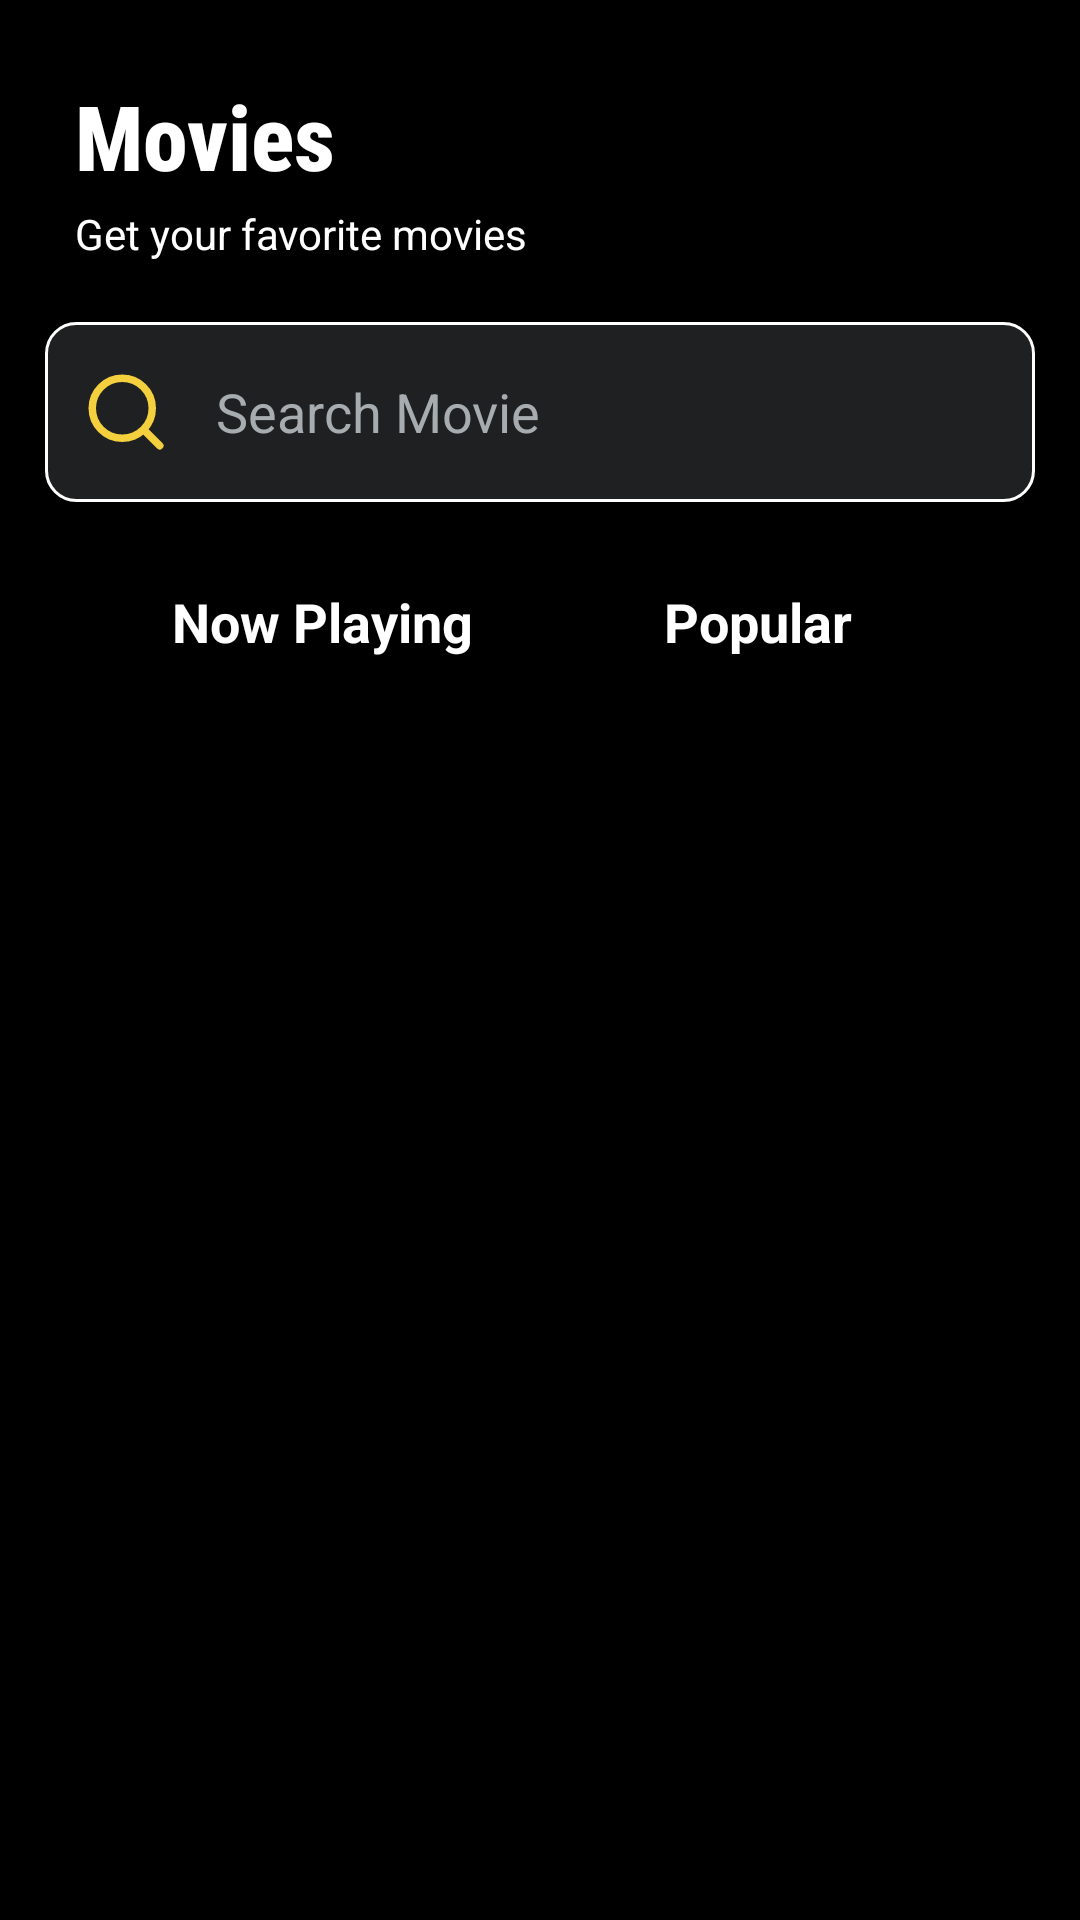

This screen was rendered from an Android layout file. Write that file and the resources it references.
<!-- AndroidManifest.xml: application theme Theme.MuviApp -->
<!-- res/layout/activity_movie_list.xml -->
<?xml version="1.0" encoding="utf-8"?>
<layout xmlns:android="http://schemas.android.com/apk/res/android"
    xmlns:app="http://schemas.android.com/apk/res-auto"
    xmlns:tools="http://schemas.android.com/tools">

    <data>
        <variable
            name="viewModel"
            type="com.example.movieapp.MovieViewModel" />
    </data>

    <LinearLayout
        android:id="@+id/main"
        android:layout_width="match_parent"
        android:layout_height="match_parent"
        android:background="@color/black"
        android:orientation="vertical"
        android:padding="15dp"
        tools:context=".MovieList">

        <TextView
            android:layout_width="wrap_content"
            android:layout_height="wrap_content"
            android:layout_marginStart="10dp"
            android:layout_marginTop="10dp"
            android:text="@string/movies"
            android:fontFamily="sans-serif-condensed-medium"
            android:textColor="@color/white"
            android:textSize="30sp"
            android:textStyle="bold" />

        <TextView
            android:layout_width="wrap_content"
            android:layout_height="wrap_content"
            android:layout_marginStart="10dp"
            android:layout_marginTop="3dp"
            android:text="@string/get_your_favorite_movies"
            android:textColor="@color/white"
            android:textSize="14sp"/>

        <LinearLayout
            android:layout_width="match_parent"
            android:layout_height="60dp"
            android:layout_marginTop="20dp"
            android:gravity="center"
            android:background="@drawable/stroke_layout"
            android:orientation="horizontal"
            android:padding="2dp">

            <ImageView
                android:layout_width="30dp"
                android:layout_height="30dp"
                android:layout_margin="10dp"
                android:src="@drawable/searchicon" />

            <EditText
                android:id="@+id/searchView"
                android:layout_width="match_parent"
                android:layout_height="match_parent"
                android:background="@drawable/edittext_layout"
                android:hint="@string/search_movie"
                android:padding="5dp"
                android:textColor="@color/white"
                android:textColorHint="@color/gray" />
        </LinearLayout>

        <LinearLayout
            android:layout_width="match_parent"
            android:layout_height="40dp"
            android:layout_marginStart="20dp"
            android:layout_marginTop="20dp"
            android:layout_marginEnd="20dp"
            android:gravity="center"
            android:orientation="horizontal">

            <TextView
                android:id="@+id/nowPlaying"
                android:layout_width="match_parent"
                android:layout_height="match_parent"
                android:layout_margin="1dp"
                android:layout_weight="1"
                android:background="@drawable/btn_layout"
                android:gravity="center"
                android:text="Now Playing"
                android:textColor="@color/white"
                android:textSize="18sp"
                android:textStyle="bold" />

            <TextView
                android:id="@+id/popular"
                android:layout_width="match_parent"
                android:layout_height="match_parent"
                android:layout_margin="1dp"
                android:layout_weight="1"
                android:gravity="center"
                android:text="Popular"
                android:textColor="@color/white"
                android:textSize="18sp"
                android:textStyle="bold" />

        </LinearLayout>

        <androidx.recyclerview.widget.RecyclerView
            android:id="@+id/recycler_view"
            android:layout_width="match_parent"
            android:layout_height="0dp"
            android:layout_marginTop="20dp"
            android:layout_weight="1"
            android:clipToPadding="false"
            app:layoutManager="androidx.recyclerview.widget.LinearLayoutManager"
            tools:itemCount="5"
            tools:listitem="@layout/movie_item" />

    </LinearLayout>
</layout>
<!-- res/layout/movie_item.xml (included above) -->
<?xml version="1.0" encoding="utf-8"?>
<LinearLayout xmlns:android="http://schemas.android.com/apk/res/android"
    xmlns:app="http://schemas.android.com/apk/res-auto"
    android:layout_width="250dp"
    android:layout_height="match_parent"
    android:layout_margin="5dp"
    android:background="@color/black"
    android:orientation="vertical">

    <androidx.cardview.widget.CardView
        android:id="@+id/movieCard"
        android:layout_width="match_parent"
        android:layout_height="0dp"
        android:layout_weight="1"
        app:cardCornerRadius="20dp"
        app:cardElevation="10dp">

        <ImageView
            android:id="@+id/moviePoster"
            android:layout_width="match_parent"
            android:layout_height="match_parent"
            android:scaleType="centerCrop" />

    </androidx.cardview.widget.CardView>

    <LinearLayout
        android:layout_width="match_parent"
        android:layout_height="wrap_content"
        android:orientation="vertical">

        <TextView
            android:id="@+id/movieTitle"
            android:layout_width="wrap_content"
            android:layout_height="wrap_content"
            android:layout_marginStart="5dp"
            android:layout_marginTop="8dp"
            android:fontFamily="sans-serif-condensed-medium"
            android:maxLines="2"
            android:textColor="@color/white"
            android:textSize="18sp" />

        <LinearLayout
            android:layout_width="match_parent"
            android:layout_height="wrap_content"
            android:layout_margin="5dp"
            android:gravity="center_vertical"
            android:orientation="horizontal">

            <TextView
                android:id="@+id/movieGenre"
                android:layout_width="0dp"
                android:layout_height="wrap_content"
                android:layout_weight="1"
                android:textColor="@color/white"
                android:textSize="13sp" />

            <LinearLayout
                android:layout_width="wrap_content"
                android:layout_height="wrap_content"
                android:gravity="center_vertical">

                <ImageView
                    android:layout_width="18dp"
                    android:layout_height="18dp"
                    android:layout_marginStart="20dp"
                    android:src="@drawable/thumbsup" />

                <TextView
                    android:id="@+id/voteCount"
                    android:layout_width="wrap_content"
                    android:layout_height="wrap_content"
                    android:layout_marginStart="5dp"
                    android:layout_marginEnd="5dp"
                    android:maxLines="2"
                    android:textColor="@color/white"
                    android:textSize="14sp"
                    android:textStyle="bold" />
            </LinearLayout>
        </LinearLayout>

        <LinearLayout
            android:layout_width="match_parent"
            android:layout_height="wrap_content"
            android:orientation="horizontal"
            android:gravity="center"
            android:layout_marginTop="5dp"
            android:layout_marginBottom="5dp">

            <LinearLayout
                android:layout_width="match_parent"
                android:layout_height="wrap_content"
                android:gravity="center"
                android:layout_weight="1">

                <ImageView
                    android:layout_width="20dp"
                    android:layout_height="20dp"
                    android:src="@drawable/star" />

                <TextView
                    android:id="@+id/movieRating"
                    android:layout_width="wrap_content"
                    android:layout_height="wrap_content"
                    android:layout_marginStart="5dp"
                    android:layout_marginEnd="5dp"
                    android:textSize="16sp"
                    android:textColor="@color/white"
                    android:textStyle="bold" />
            </LinearLayout>

            

            <Button
                android:id="@+id/moreInfo"
                android:layout_width="match_parent"
                android:layout_height="40dp"
                android:text="@string/more_info"
                android:layout_weight="1"
                android:textStyle="bold"
                android:textSize="15sp"
                android:layout_marginEnd="5dp"
                android:background="@drawable/btn_layout"/>
        </LinearLayout>
    </LinearLayout>

</LinearLayout>
<!-- resources referenced by this layout -->
<resources>
  <color name="black">#FF000000</color>
  <color name="gray">#A6ACAF</color>
  <color name="white">#FFFFFFFF</color>
  <!-- drawable searchicon (drawable) -->
  <vector xmlns:android="http://schemas.android.com/apk/res/android"
      android:width="800dp"
      android:height="800dp"
      android:viewportWidth="24"
      android:viewportHeight="24">
    <path
        android:pathData="M17,17L21,21"
        android:strokeLineJoin="round"
        android:strokeWidth="2"
        android:strokeColor="@color/yellow"
        android:strokeLineCap="round"/>
    <path
        android:pathData="M19,11C19,15.418 15.418,19 11,19C6.582,19 3,15.418 3,11C3,6.582 6.582,3 11,3C15.418,3 19,6.582 19,11Z"
        android:strokeWidth="2"
        android:strokeColor="@color/yellow"/>
  </vector>
  <!-- drawable stroke_layout (drawable) -->
  <?xml version="1.0" encoding="utf-8"?>
  <shape xmlns:android="http://schemas.android.com/apk/res/android">
      <stroke
          android:width="1dp"
          android:color="@color/white" />
      <corners android:radius="10dp" />
      <solid android:color="@color/light_gray"/>
  </shape>
  <!-- drawable thumbsup (drawable) -->
  <vector xmlns:android="http://schemas.android.com/apk/res/android"
      android:width="800dp"
      android:height="800dp"
      android:viewportWidth="48"
      android:viewportHeight="48">
    <path
        android:fillColor="#28B463"
        android:pathData="M38,17H31l0.4,-3.3C32,8.8 31,4.9 27.8,4h-0.3A2,2 0,0 0,26 5.2s-5.7,12 -9,14.4V40h1.3a1.6,1.6 0,0 1,1.2 0.4c1.4,1 6.1,3.6 8.5,3.6h5c5.9,0 11,-4 11.5,-11.9h0l0.5,-8A6.7,6.7 0,0 0,38 17ZM3,22V38a2,2 0,0 0,2 2h8V20H5A2,2 0,0 0,3 22Z"/>
  </vector>
  <string name="get_your_favorite_movies">Get your favorite movies</string>
  <string name="more_info">More Info</string>
  <string name="movies">Movies</string>
  <string name="search_movie">Search Movie</string>
  <style name="Theme.MuviApp" parent="android:Theme.Material.Light.NoActionBar" />
  <color name="yellow">#F4D03F</color>
  <color name="light_gray">#30A6ACAF</color>
</resources>
